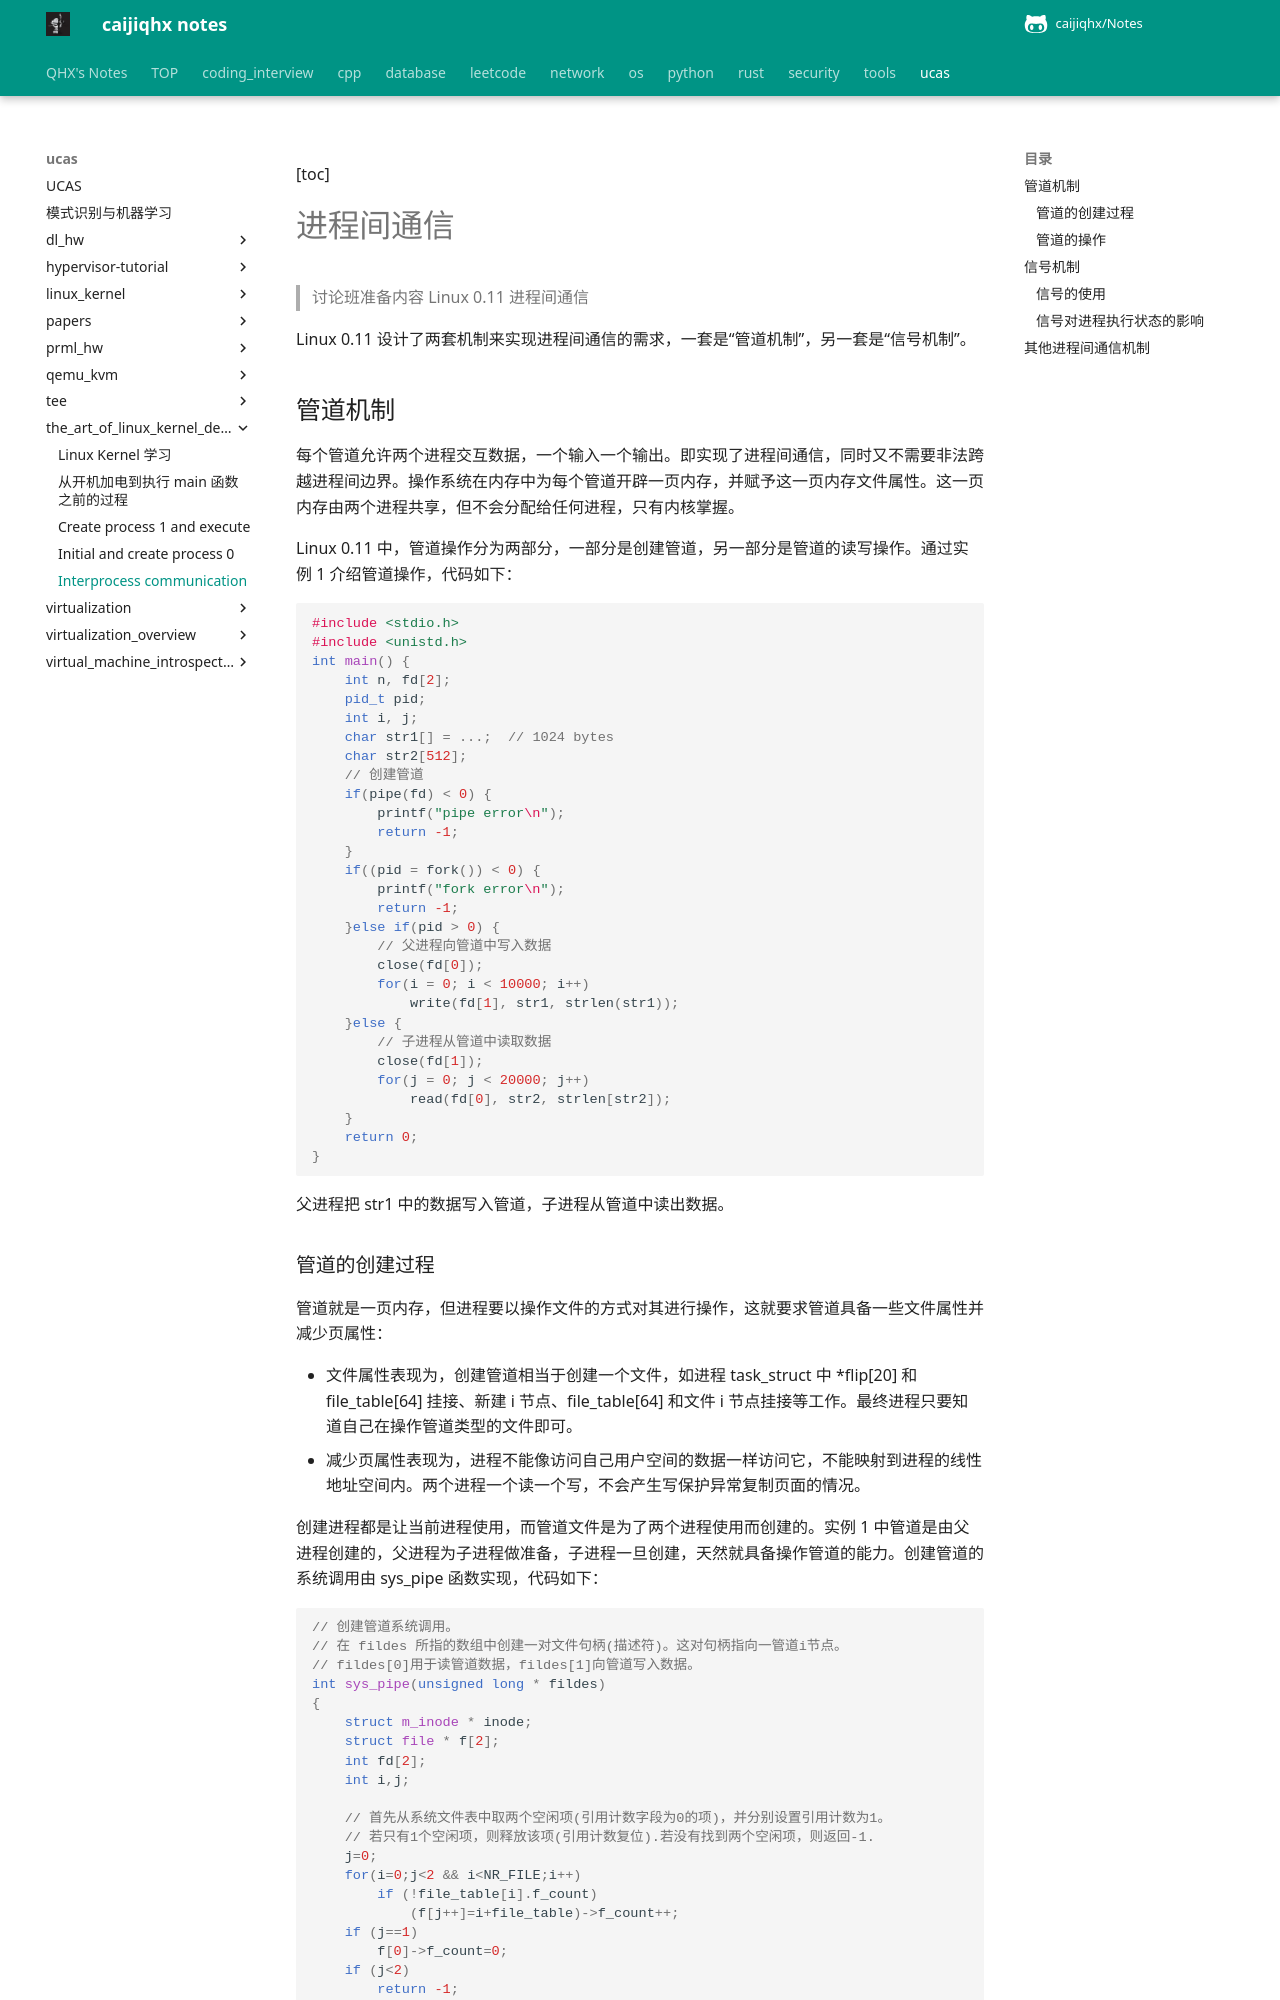

repository: caijiqhx/Notes · page: ucas/the_art_of_linux_kernel_design/interprocess_communication/index.html · generator: mkdocs

[toc]

# 进程间通信

> 讨论班准备内容 Linux 0.11 进程间通信

Linux 0.11 设计了两套机制来实现进程间通信的需求，一套是“管道机制”，另一套是“信号机制”。

## 管道机制

每个管道允许两个进程交互数据，一个输入一个输出。即实现了进程间通信，同时又不需要非法跨越进程间边界。操作系统在内存中为每个管道开辟一页内存，并赋予这一页内存文件属性。这一页内存由两个进程共享，但不会分配给任何进程，只有内核掌握。

Linux 0.11 中，管道操作分为两部分，一部分是创建管道，另一部分是管道的读写操作。通过实例 1 介绍管道操作，代码如下：

```c
#include <stdio.h>
#include <unistd.h>
int main() {
    int n, fd[2];
    pid_t pid;
    int i, j;
    char str1[] = ...;	// 1024 bytes
    char str2[512];
    // 创建管道
    if(pipe(fd) < 0) {
        printf("pipe error\n");
        return -1;
    }
    if((pid = fork()) < 0) {
        printf("fork error\n");
        return -1;
    }else if(pid > 0) {
        // 父进程向管道中写入数据
        close(fd[0]);
        for(i = 0; i < 10000; i++)
            write(fd[1], str1, strlen(str1));
    }else {
        // 子进程从管道中读取数据
        close(fd[1]);
        for(j = 0; j < 20000; j++)
            read(fd[0], str2, strlen[str2]);
    }
    return 0;
}
```

父进程把 str1 中的数据写入管道，子进程从管道中读出数据。
